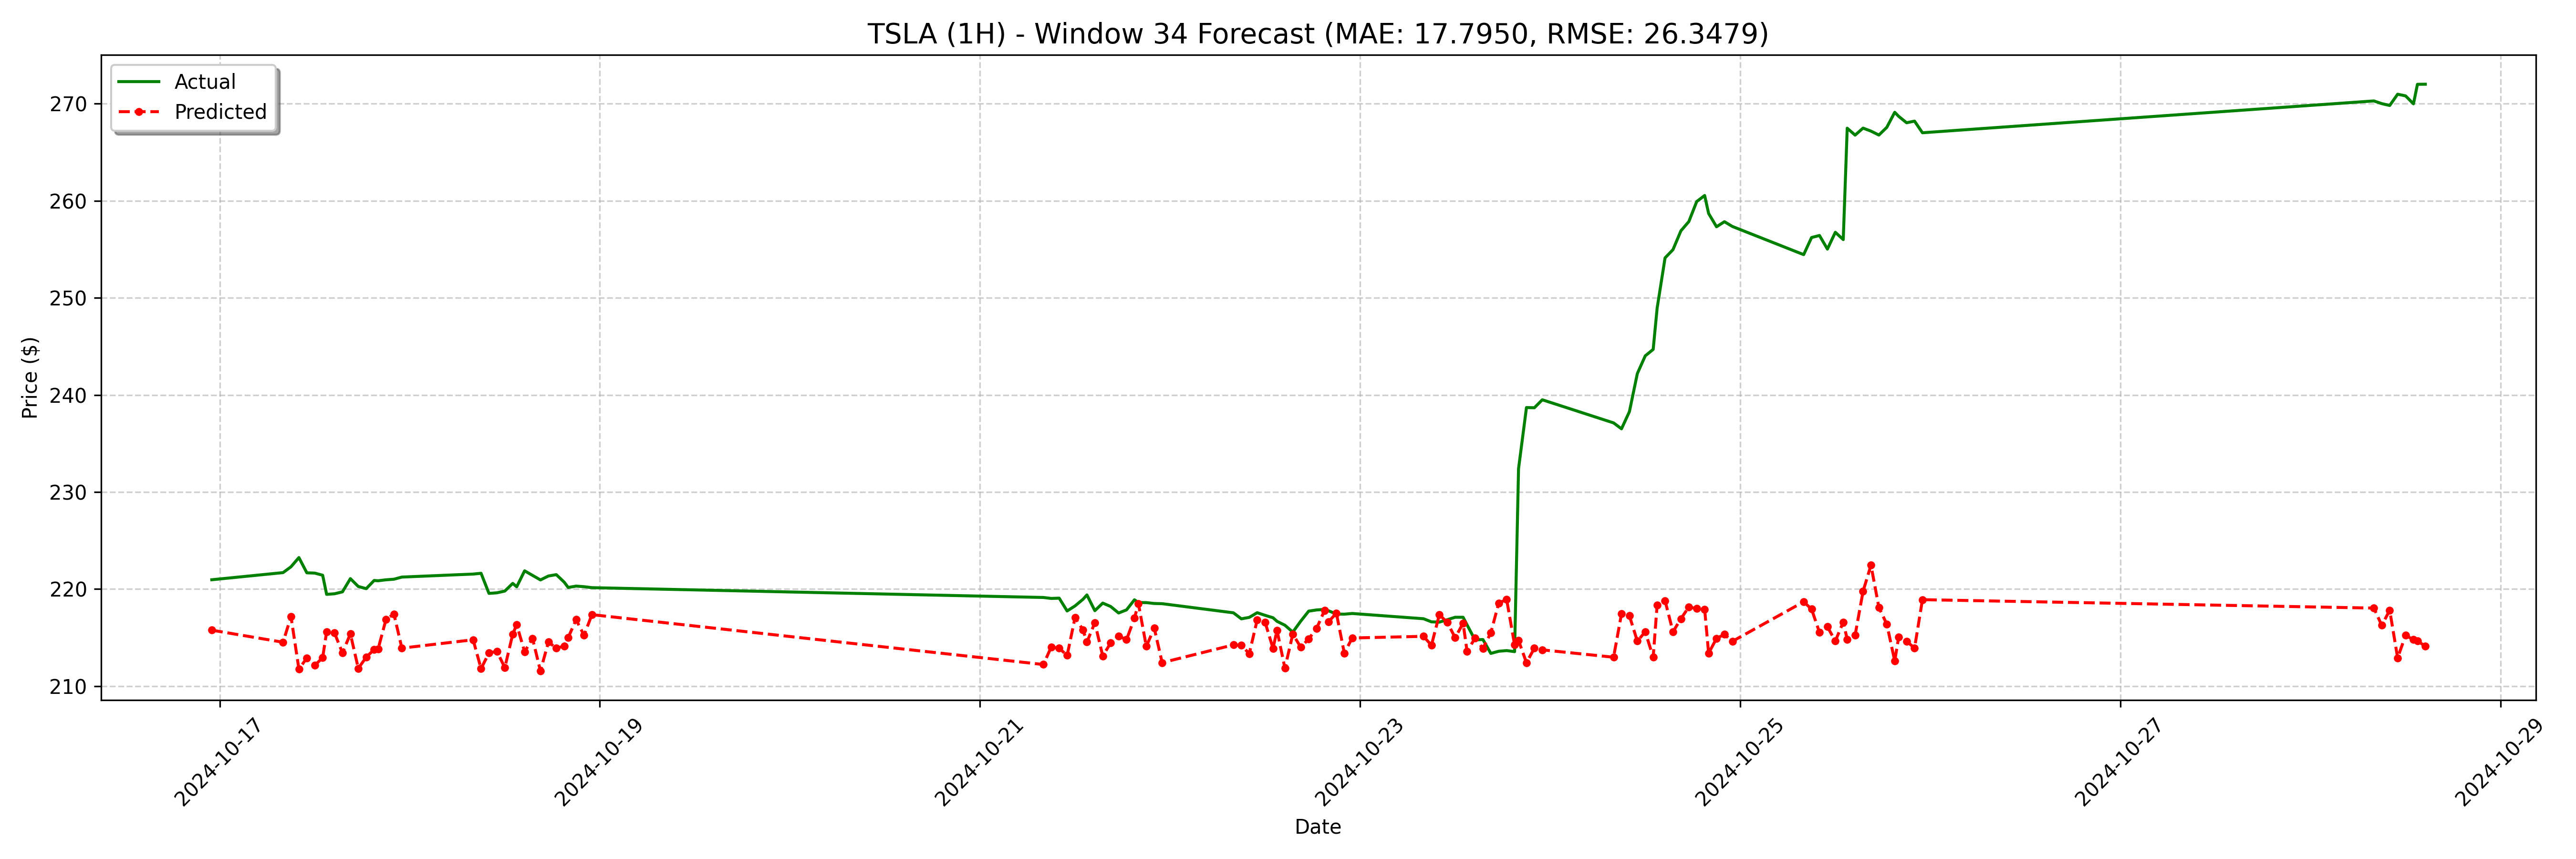

The data file committed next to this chart (first rows):
date, actual, forecast
2024-10-16 23:00:00, 221, 215.8
2024-10-17 08:00:00, 221.7, 214.5
2024-10-17 09:00:00, 222.3, 217.2
2024-10-17 10:00:00, 223.2, 211.8
2024-10-17 11:00:00, 221.7, 212.9
2024-10-17 12:00:00, 221.7, 212.1
2024-10-17 13:00:00, 221.4, 212.9
2024-10-17 13:30:00, 219.5, 215.6
2024-10-17 14:30:00, 219.5, 215.5
2024-10-17 15:30:00, 219.7, 213.4
2024-10-17 16:30:00, 221.1, 215.4
2024-10-17 17:30:00, 220.3, 211.8
2024-10-17 18:30:00, 220.1, 213
2024-10-17 19:30:00, 220.9, 213.8
2024-10-17 20:00:00, 220.9, 213.8
2024-10-17 21:00:00, 221, 216.9
2024-10-17 22:00:00, 221, 217.4
2024-10-17 23:00:00, 221.2, 213.9
2024-10-18 08:00:00, 221.6, 214.8
2024-10-18 09:00:00, 221.6, 211.8
2024-10-18 10:00:00, 219.6, 213.4
2024-10-18 11:00:00, 219.6, 213.6
2024-10-18 12:00:00, 219.8, 211.9
2024-10-18 13:00:00, 220.6, 215.4
2024-10-18 13:30:00, 220.2, 216.3
2024-10-18 14:30:00, 221.9, 213.6
2024-10-18 15:30:00, 221.4, 214.9
2024-10-18 16:30:00, 220.9, 211.6
2024-10-18 17:30:00, 221.4, 214.5
2024-10-18 18:30:00, 221.5, 213.9
2024-10-18 19:30:00, 220.7, 214.1
2024-10-18 20:00:00, 220.2, 215
2024-10-18 21:00:00, 220.3, 216.9
2024-10-18 22:00:00, 220.2, 215.2
2024-10-18 23:00:00, 220.2, 217.4
2024-10-21 08:00:00, 219.1, 212.2
2024-10-21 09:00:00, 219, 214
2024-10-21 10:00:00, 219.1, 213.9
2024-10-21 11:00:00, 217.8, 213.2
2024-10-21 12:00:00, 218.3, 217.1
2024-10-21 13:00:00, 218.9, 215.8
2024-10-21 13:30:00, 219.4, 214.5
2024-10-21 14:30:00, 217.8, 216.5
2024-10-21 15:30:00, 218.6, 213.1
2024-10-21 16:30:00, 218.2, 214.5
2024-10-21 17:30:00, 217.5, 215.2
2024-10-21 18:30:00, 217.9, 214.8
2024-10-21 19:30:00, 218.9, 217
2024-10-21 20:00:00, 218.6, 218.5
2024-10-21 21:00:00, 218.6, 214.1
2024-10-21 22:00:00, 218.5, 216
2024-10-21 23:00:00, 218.5, 212.4
2024-10-22 08:00:00, 217.6, 214.3
2024-10-22 09:00:00, 216.9, 214.2
2024-10-22 10:00:00, 217.1, 213.4
2024-10-22 11:00:00, 217.6, 216.8
2024-10-22 12:00:00, 217.3, 216.6
2024-10-22 13:00:00, 217.1, 213.9
2024-10-22 13:30:00, 216.7, 215.8
2024-10-22 14:30:00, 216.3, 211.9
... 68 more rows
